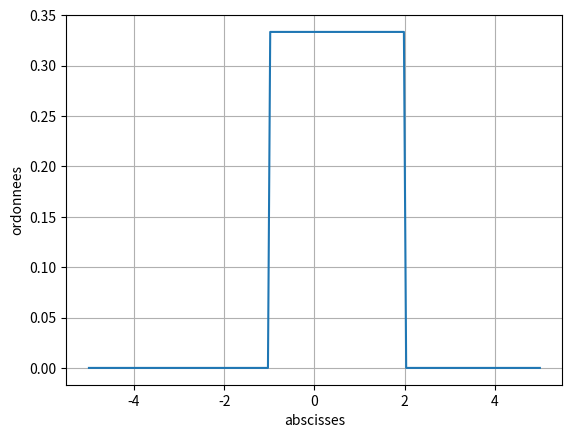

The script that saved this image:
# -*- coding: utf-8 -*-
"""
Created on Tue Mar  3 19:26:48 2020

[redacted]
"""

###Pour représenter la densité d’une loi uniforme on peut faire :
import numpy as np 
import matplotlib.pyplot as plt
def densuni(x): #densité pour a=-1 et b=2 
    if (-1<=x and x<=2): 
        return(1/3) 
    else: 
        return(0)
abs=np.linspace(-5,5,200) 
y=[densuni(x) for x in abs] #à cause des inégalités dans densuni on construit les ordonnées à la main 
plt.grid() 
plt.plot(abs,y) 
plt.xlabel("abscisses")
plt.ylabel("ordonnees")
plt.show()